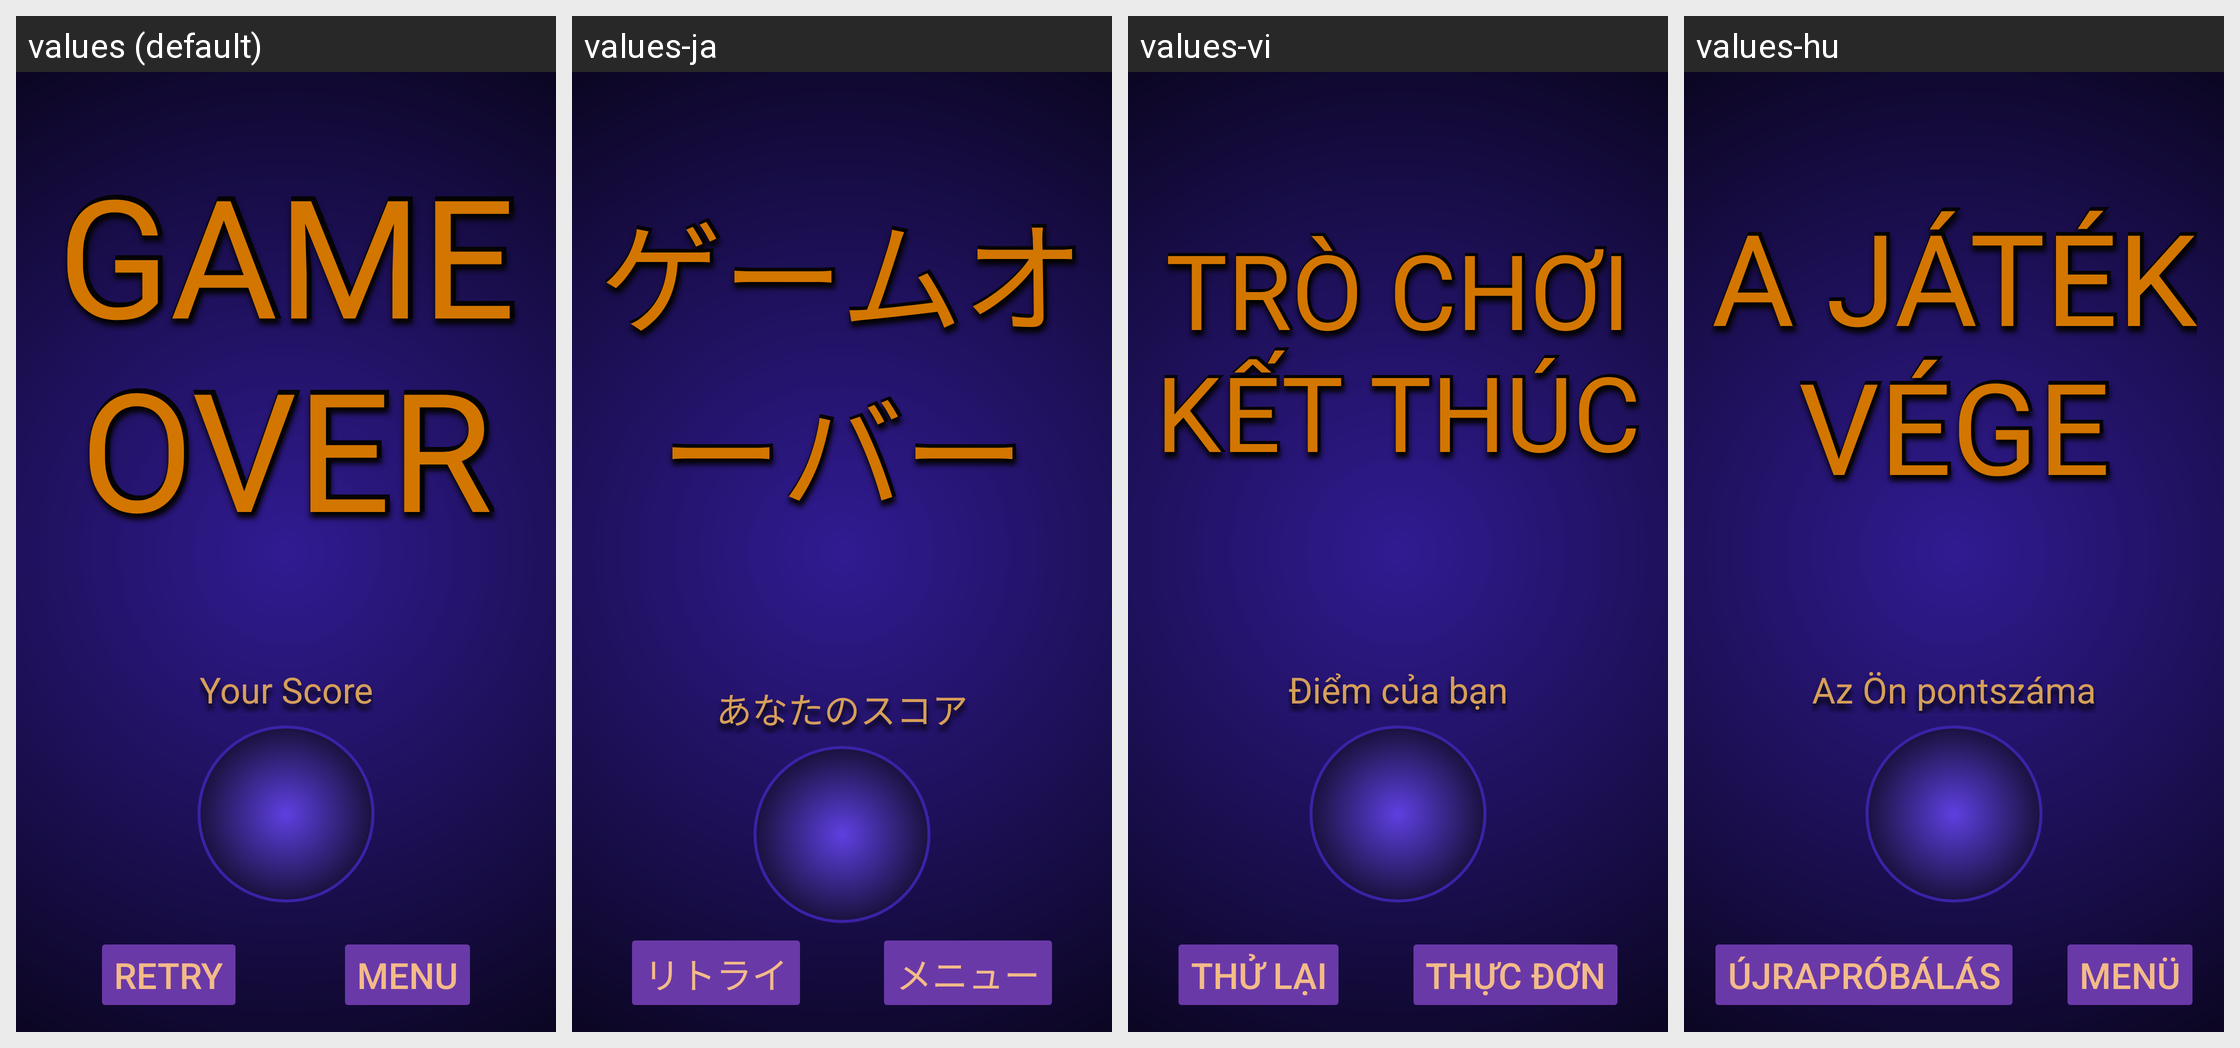

This grid shows one Android layout under several languages. Give, for every string resource on the screen, its name, the default text and each shown locale's text.
Android screen res/layout/fragment_game_over.xml rendered under 4 locales, left to right: values (default), values-ja, values-vi, values-hu. Device: Nexus 5 (rendered at 1080×1920; each locale shown at half size, 540×960, under a caption strip naming it); theme Base.Theme.TwoMinutesMathQuiz.
Other locales in the repository, not shown: values-ar, values-cs, values-da, values-de, values-es-rUS, values-fi, values-fr, values-hi, values-in, values-it, values-iw, values-ko, values-nl, values-no, values-pl, values-pt, values-ro, values-ru, values-sk, values-sv, values-th, values-tr, values-uk, values-zh.
Strings drawn on this screen, with the default value and each locale's value (text and hints the layout hard-codes, and strings that could not be matched under every locale, appear in the picture but are not listed):

ending_score_label_text
  values: Your Score
  values-ja: あなたのスコア
  values-vi: Điểm của bạn
  values-hu: Az Ön pontszáma

game_over_retry_button_text
  values: RETRY
  values-ja: リトライ
  values-vi: THỬ LẠI
  values-hu: ÚJRAPRÓBÁLÁS

game_over_to_main_menu_button_text
  values: MENU
  values-ja: メニュー
  values-vi: THỰC ĐƠN
  values-hu: MENÜ

game_over_text_landscape
  values: GAME OVER
  values-ja: ゲームオーバー
  values-vi: TRÒ CHƠI KẾT THÚC
  values-hu: A JÁTÉK VÉGE
